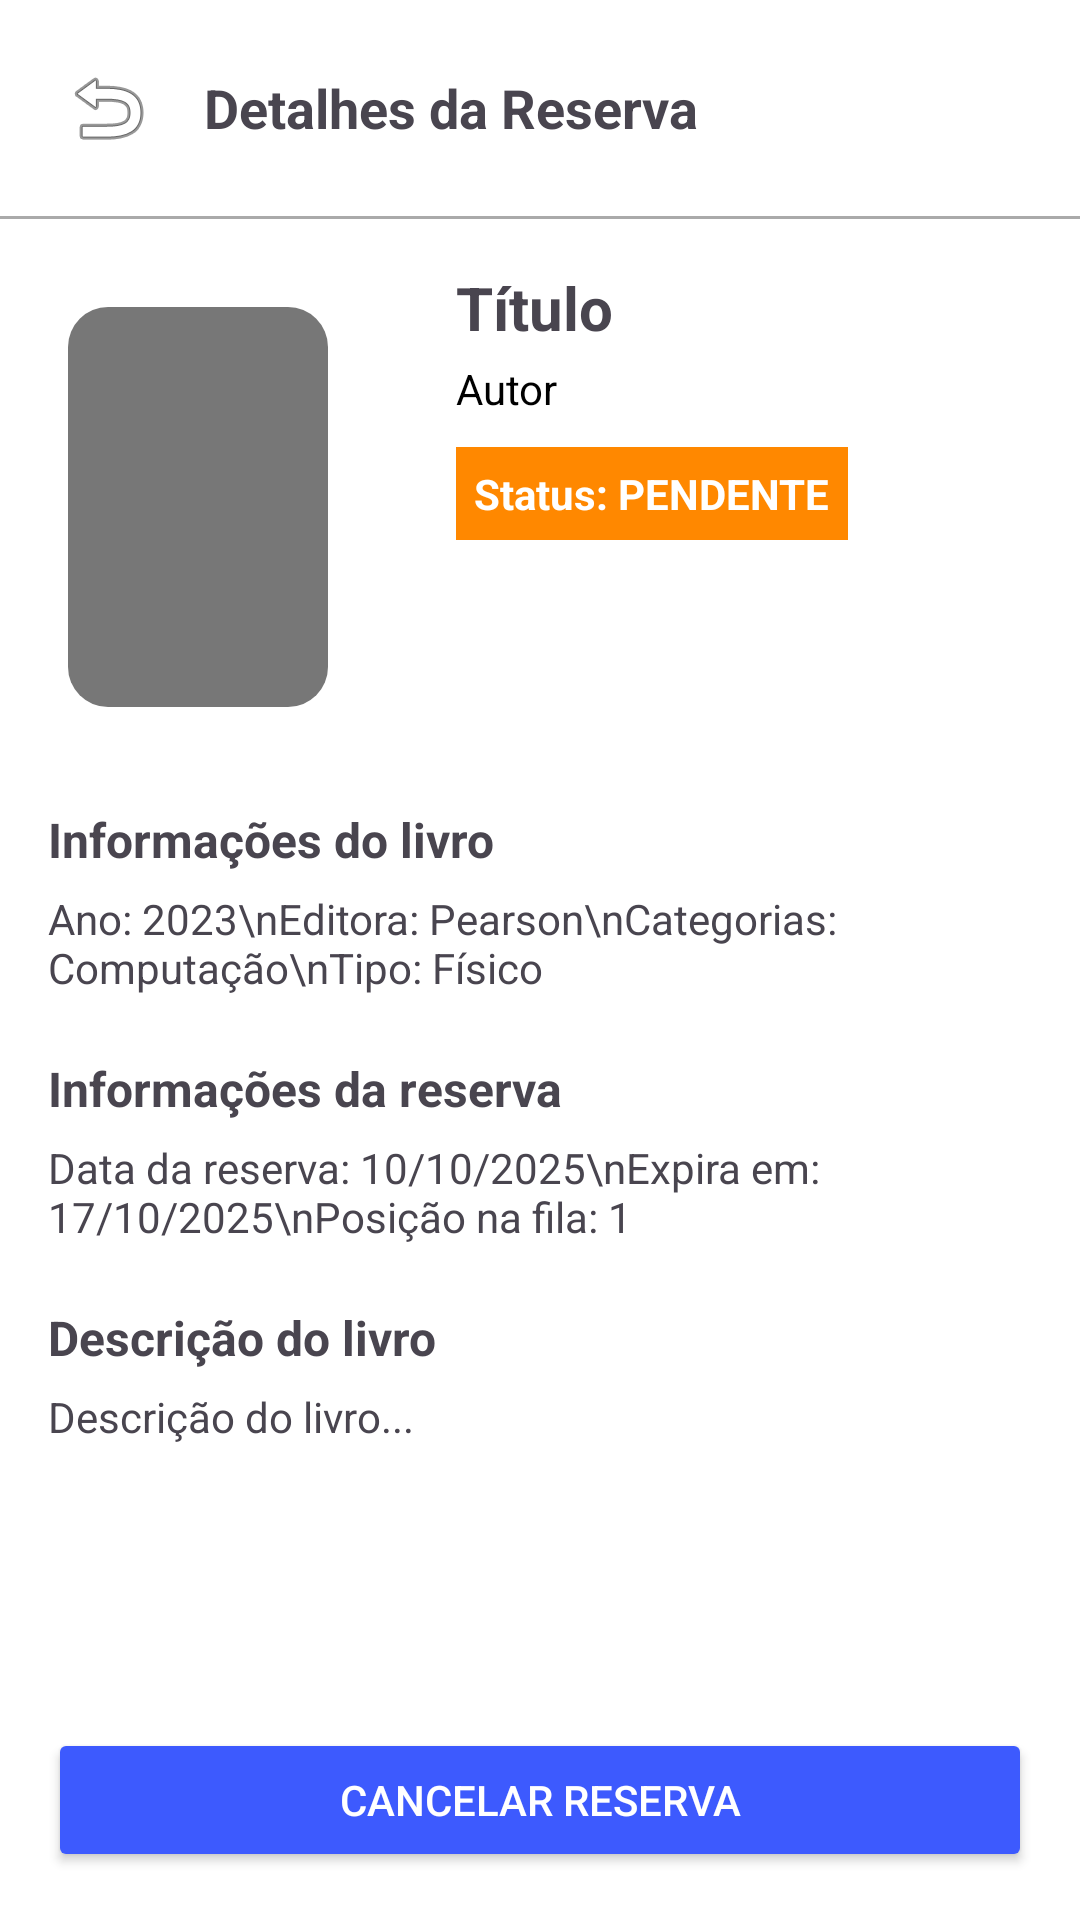

The Android layout XML behind this screen, and the referenced resources:
<!-- AndroidManifest.xml: application theme Theme.EmaBooks -->
<!-- res/layout/activity_reserva_details.xml -->
<?xml version="1.0" encoding="utf-8"?>
<androidx.constraintlayout.widget.ConstraintLayout
    xmlns:android="http://schemas.android.com/apk/res/android"
    xmlns:app="http://schemas.android.com/apk/res-auto"
    android:layout_width="match_parent"
    android:layout_height="match_parent"
    android:background="@android:color/white">

    
    <LinearLayout
        android:id="@+id/layoutHeaderReserva"
        android:layout_width="0dp"
        android:layout_height="wrap_content"
        android:orientation="horizontal"
        android:padding="16dp"
        android:gravity="center_vertical"
        app:layout_constraintTop_toTopOf="parent"
        app:layout_constraintStart_toStartOf="parent"
        app:layout_constraintEnd_toEndOf="parent">

        <ImageButton
            android:id="@+id/btnBackReserva"
            android:layout_width="40dp"
            android:layout_height="40dp"
            android:background="?attr/selectableItemBackgroundBorderless"
            android:src="@android:drawable/ic_menu_revert"
            android:contentDescription="Voltar"/>

        <TextView
            android:id="@+id/tvHeaderTitleReserva"
            android:layout_width="0dp"
            android:layout_height="wrap_content"
            android:layout_marginStart="12dp"
            android:text="Detalhes da Reserva"
            android:textSize="18sp"
            android:textStyle="bold"
            android:layout_weight="1"/>
    </LinearLayout>

    <View
        android:id="@+id/dividerHeaderReserva"
        android:layout_width="0dp"
        android:layout_height="1dp"
        android:background="@android:color/darker_gray"
        app:layout_constraintTop_toBottomOf="@id/layoutHeaderReserva"
        app:layout_constraintStart_toStartOf="parent"
        app:layout_constraintEnd_toEndOf="parent" />

    
    <ScrollView
        android:id="@+id/scrollContentReserva"
        android:layout_width="0dp"
        android:layout_height="0dp"
        app:layout_constraintTop_toBottomOf="@id/dividerHeaderReserva"
        app:layout_constraintBottom_toTopOf="@id/layoutBottomActionsReserva"
        app:layout_constraintStart_toStartOf="parent"
        app:layout_constraintEnd_toEndOf="parent">

        <LinearLayout
            android:layout_width="match_parent"
            android:layout_height="wrap_content"
            android:orientation="vertical"
            android:padding="16dp">

            
            <LinearLayout
                android:id="@+id/layoutTopReserva"
                android:layout_width="match_parent"
                android:layout_height="wrap_content"
                android:orientation="horizontal">

                <ImageView
                    android:id="@+id/ivBookCoverReserva"
                    android:layout_width="120dp"
                    android:layout_height="160dp"
                    android:adjustViewBounds="true"
                    android:scaleType="centerCrop"
                    android:src="@drawable/ic_book_placeholder" />

                <LinearLayout
                    android:layout_width="0dp"
                    android:layout_height="wrap_content"
                    android:layout_weight="1"
                    android:layout_marginStart="16dp"
                    android:orientation="vertical">

                    <TextView
                        android:id="@+id/tvBookTitleReserva"
                        android:layout_width="match_parent"
                        android:layout_height="wrap_content"
                        android:text="Título"
                        android:textStyle="bold"
                        android:textSize="20sp"
                        android:maxLines="2"
                        android:ellipsize="end"/>

                    <TextView
                        android:id="@+id/tvBookAuthorReserva"
                        android:layout_width="match_parent"
                        android:layout_height="wrap_content"
                        android:text="Autor"
                        android:textColor="@android:color/black"
                        android:layout_marginTop="4dp"/>

                    <TextView
                        android:id="@+id/tvReservaStatus"
                        android:layout_width="wrap_content"
                        android:layout_height="wrap_content"
                        android:layout_marginTop="10dp"
                        android:padding="6dp"
                        android:text="Status: PENDENTE"
                        android:textStyle="bold"
                        android:textColor="@android:color/white"
                        android:background="@android:color/holo_orange_dark"/>
                </LinearLayout>
            </LinearLayout>

            
            <TextView
                android:id="@+id/tvSectionLivroInfoReserva"
                android:layout_width="match_parent"
                android:layout_height="wrap_content"
                android:text="Informações do livro"
                android:textSize="16sp"
                android:textStyle="bold"
                android:layout_marginTop="20dp"/>

            <TextView
                android:id="@+id/tvBookInfoReserva"
                android:layout_width="match_parent"
                android:layout_height="wrap_content"
                android:textSize="14sp"
                android:layout_marginTop="6dp"
                android:text="Ano: 2023\nEditora: Pearson\nCategorias: Computação\nTipo: Físico"/>

            
            <TextView
                android:id="@+id/tvSectionReservaInfo"
                android:layout_width="match_parent"
                android:layout_height="wrap_content"
                android:text="Informações da reserva"
                android:textSize="16sp"
                android:textStyle="bold"
                android:layout_marginTop="20dp"/>

            <TextView
                android:id="@+id/tvReservaInfo"
                android:layout_width="match_parent"
                android:layout_height="wrap_content"
                android:textSize="14sp"
                android:layout_marginTop="6dp"
                android:text="Data da reserva: 10/10/2025\nExpira em: 17/10/2025\nPosição na fila: 1"/>

            
            <TextView
                android:id="@+id/tvDescriptionLabelReserva"
                android:layout_width="match_parent"
                android:layout_height="wrap_content"
                android:text="Descrição do livro"
                android:textSize="16sp"
                android:textStyle="bold"
                android:layout_marginTop="20dp"/>

            <TextView
                android:id="@+id/tvBookDescriptionReserva"
                android:layout_width="match_parent"
                android:layout_height="wrap_content"
                android:layout_marginTop="6dp"
                android:textSize="14sp"
                android:text="Descrição do livro..." />
        </LinearLayout>
    </ScrollView>

    
    <LinearLayout
        android:id="@+id/layoutBottomActionsReserva"
        android:layout_width="0dp"
        android:layout_height="wrap_content"
        android:orientation="vertical"
        android:padding="16dp"
        android:background="@android:color/white"
        app:layout_constraintBottom_toBottomOf="parent"
        app:layout_constraintStart_toStartOf="parent"
        app:layout_constraintEnd_toEndOf="parent">

        <Button
            android:id="@+id/btnRenovarReserva"
            android:layout_width="match_parent"
            android:layout_height="wrap_content"
            android:text="Cancelar reserva"
            android:backgroundTint="#3D5AFE"
            android:textColor="@android:color/white"/>
    </LinearLayout>

    <ProgressBar
        android:id="@+id/progressLoadingReserva"
        style="?android:attr/progressBarStyleLarge"
        android:layout_width="48dp"
        android:layout_height="48dp"
        android:visibility="gone"
        app:layout_constraintTop_toTopOf="parent"
        app:layout_constraintBottom_toBottomOf="parent"
        app:layout_constraintStart_toStartOf="parent"
        app:layout_constraintEnd_toEndOf="parent"/>
</androidx.constraintlayout.widget.ConstraintLayout>
<!-- resources referenced by this layout -->
<resources>
  <!-- drawable ic_book_placeholder (drawable) -->
  <vector xmlns:android="http://schemas.android.com/apk/res/android"
      android:width="24dp"
      android:height="24dp"
      android:viewportWidth="24"
      android:viewportHeight="24">
  
      <path
          android:fillColor="#777777"
          android:pathData="M6,2h9a2,2 0 0 1 2,2v16a2,2 0 0 1 -2,2H6a2,2 0 0 1 -2,-2V4a2,2 0 0 1 2,-2z"/>
  </vector>
  <style name="Theme.EmaBooks" parent="Base.Theme.EmaBooks" />
  <style name="Base.Theme.EmaBooks" parent="Theme.Material3.DayNight.NoActionBar">
          
          
      </style>
</resources>
